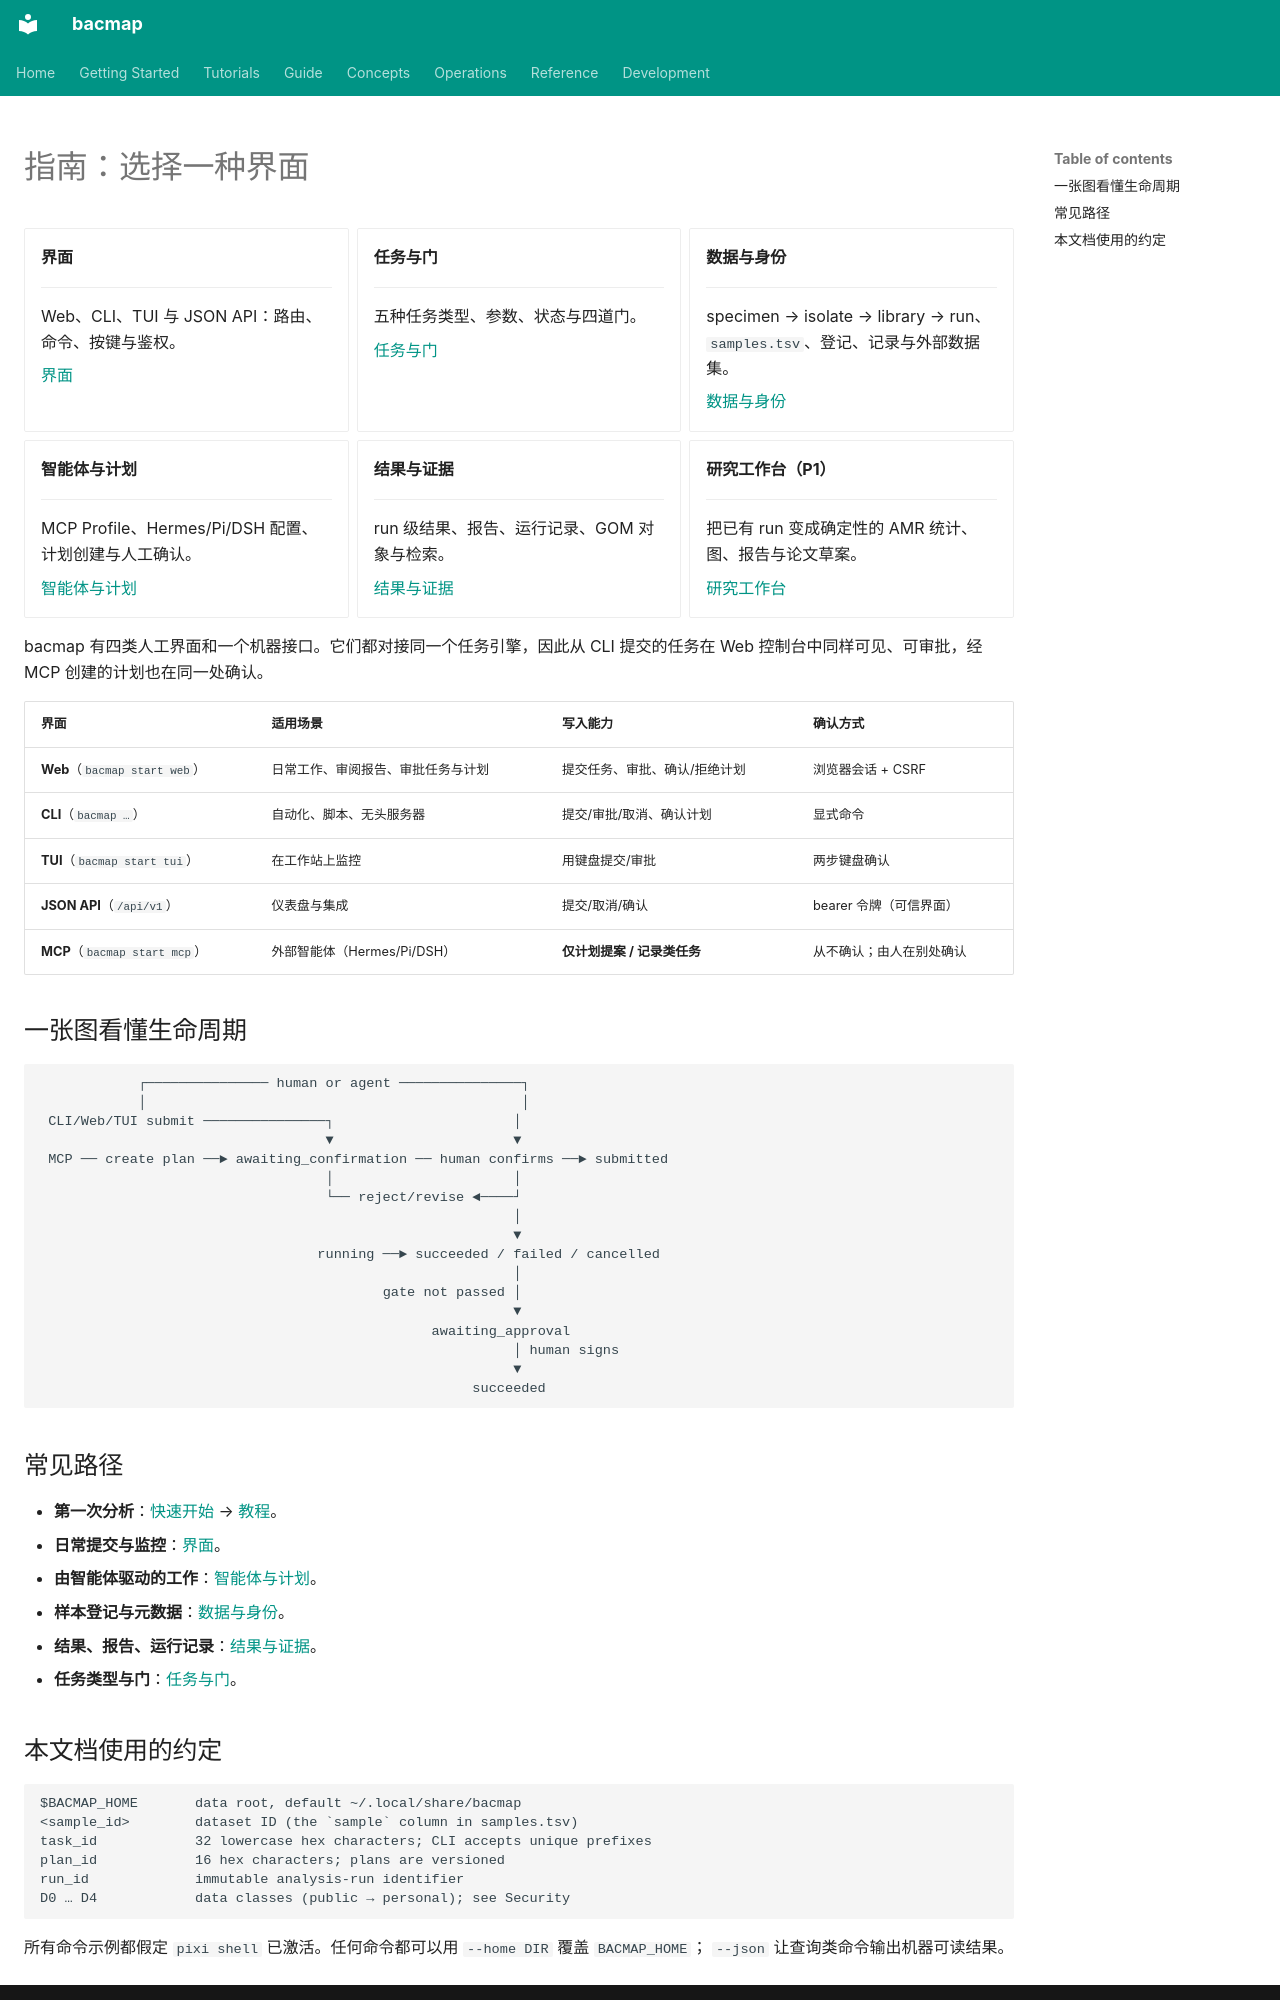

repository: indexofire/bacmap · page: guide/index.zh/index.html · generator: mkdocs

# 指南：选择一种界面

<div class="grid cards" markdown>

-   **界面**

    ---

    Web、CLI、TUI 与 JSON API：路由、命令、按键与鉴权。

    [界面](interfaces.zh.md)

-   **任务与门**

    ---

    五种任务类型、参数、状态与四道门。

    [任务与门](tasks.zh.md)

-   **数据与身份**

    ---

    specimen → isolate → library → run、`samples.tsv`、登记、记录与外部数据集。

    [数据与身份](data.zh.md)

-   **智能体与计划**

    ---

    MCP Profile、Hermes/Pi/DSH 配置、计划创建与人工确认。

    [智能体与计划](agent-plans.zh.md)

-   **结果与证据**

    ---

    run 级结果、报告、运行记录、GOM 对象与检索。

    [结果与证据](results.zh.md)

-   **研究工作台（P1）**

    ---

    把已有 run 变成确定性的 AMR 统计、图、报告与论文草案。

    [研究工作台](research-workbench.zh.md)

</div>

bacmap 有四类人工界面和一个机器接口。它们都对接同一个任务引擎，因此从 CLI 提交的任务在 Web
控制台中同样可见、可审批，经 MCP 创建的计划也在同一处确认。

| 界面 | 适用场景 | 写入能力 | 确认方式 |
|---|---|---|---|
| **Web**（`bacmap start web`） | 日常工作、审阅报告、审批任务与计划 | 提交任务、审批、确认/拒绝计划 | 浏览器会话 + CSRF |
| **CLI**（`bacmap …`） | 自动化、脚本、无头服务器 | 提交/审批/取消、确认计划 | 显式命令 |
| **TUI**（`bacmap start tui`） | 在工作站上监控 | 用键盘提交/审批 | 两步键盘确认 |
| **JSON API**（`/api/v1`） | 仪表盘与集成 | 提交/取消/确认 | bearer 令牌（可信界面） |
| **MCP**（`bacmap start mcp`） | 外部智能体（Hermes/Pi/DSH） | **仅计划提案 / 记录类任务** | 从不确认；由人在别处确认 |

## 一张图看懂生命周期

```text
            ┌─────────────── human or agent ───────────────┐
            │                                              │
 CLI/Web/TUI submit ───────────────┐                      │
                                   ▼                      ▼
 MCP ── create plan ──► awaiting_confirmation ── human confirms ──► submitted
                                   │                      │
                                   └── reject/revise ◄────┘
                                                          │
                                                          ▼
                                  running ──► succeeded / failed / cancelled
                                                          │
                                          gate not passed │
                                                          ▼
                                                awaiting_approval
                                                          │ human signs
                                                          ▼
                                                     succeeded
```

## 常见路径

- **第一次分析**：[快速开始](../getting-started/index.zh.md) → [教程](../getting-started/tutorial.zh.md)。
- **日常提交与监控**：[界面](interfaces.zh.md)。
- **由智能体驱动的工作**：[智能体与计划](agent-plans.zh.md)。
- **样本登记与元数据**：[数据与身份](data.zh.md)。
- **结果、报告、运行记录**：[结果与证据](results.zh.md)。
- **任务类型与门**：[任务与门](tasks.zh.md)。
